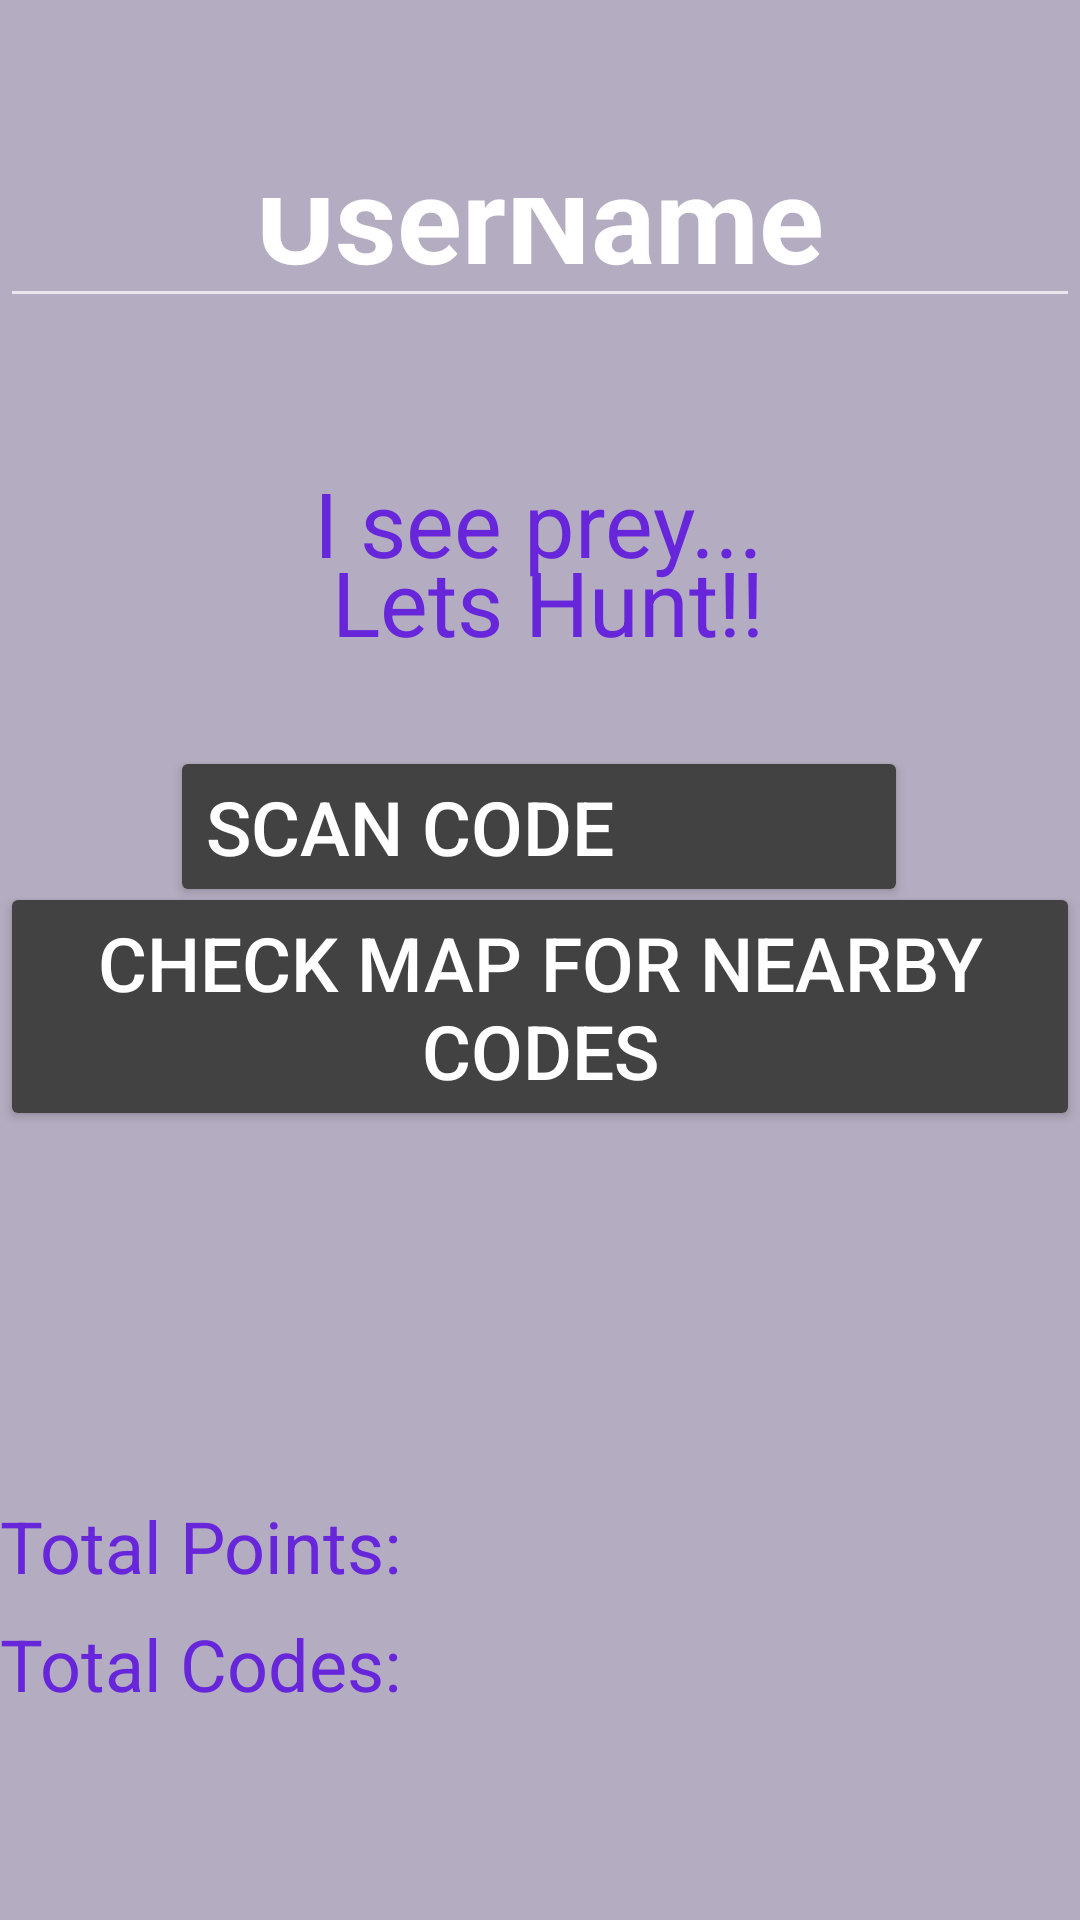

Layout XML and referenced resources for this Android screen:
<!-- AndroidManifest.xml: application theme Theme.AppCompat -->
<!-- res/layout/xnotused_homescreen2.xml -->
<?xml version="1.0" encoding="utf-8"?>
<androidx.constraintlayout.widget.ConstraintLayout
    xmlns:android="http://schemas.android.com/apk/res/android"
    xmlns:tools="http://schemas.android.com/tools"
    xmlns:app="http://schemas.android.com/apk/res-auto"
    android:layout_width="match_parent"
    android:layout_height="match_parent"
    android:background="#B4ADC1"
    tools:context=".NOTUSEDMainActivity">


    <EditText
        android:id="@+id/UserName"
        android:layout_width="wrap_content"
        android:layout_height="50dp"
        android:layout_marginTop="56dp"
        android:ems="50"
        android:textSize="40dp"
        android:gravity="center_horizontal"
        android:inputType="textPersonName"
        android:text="UserName"
        android:textStyle="bold"
        app:layout_constraintEnd_toEndOf="parent"
        app:layout_constraintStart_toStartOf="parent"
        app:layout_constraintTop_toTopOf="parent" />

    <TextView
            android:id="@+id/TotalPoints"
            android:layout_width="match_parent"
            android:layout_height="wrap_content"
            android:text="Total Points:"
            android:textColor="#6726DA"
            android:textSize="24sp"
            app:layout_constraintBottom_toBottomOf="parent"
            app:layout_constraintEnd_toEndOf="parent"
            app:layout_constraintHorizontal_bias="0.252"
            app:layout_constraintStart_toStartOf="parent"
            app:layout_constraintTop_toTopOf="parent"
            app:layout_constraintVertical_bias="0.821" />

        <TextView
            android:id="@+id/TotalCodes"
            android:layout_width="match_parent"
            android:layout_height="wrap_content"
            android:text="Total Codes:"

            android:textColor="#6726DA"
            android:textSize="24sp"
            app:layout_constraintBottom_toBottomOf="parent"
            app:layout_constraintEnd_toEndOf="parent"
            app:layout_constraintHorizontal_bias="0.0"
            app:layout_constraintStart_toStartOf="parent"
            app:layout_constraintTop_toTopOf="parent"
            app:layout_constraintVertical_bias="0.886" />

    <Button
        android:id="@+id/Scan_code"
        android:layout_width="wrap_content"
        android:layout_height="wrap_content"
        android:backgroundTint="@color/cardview_dark_background"
        android:gravity="center_vertical"
        android:paddingLeft="98dp"
        android:paddingEnd="98dp"
        android:text="Scan Code"
        android:textSize="25dp"
        app:layout_constraintBottom_toBottomOf="parent"
        app:layout_constraintEnd_toEndOf="parent"
        app:layout_constraintHorizontal_bias="0.498"
        app:layout_constraintStart_toStartOf="parent"
        app:layout_constraintTop_toTopOf="parent"
        app:layout_constraintVertical_bias="0.424" />

    <Button
        android:id="@+id/Check_map"
        android:layout_width="wrap_content"
        android:layout_height="wrap_content"
        android:text="Check map for nearby codes"
        android:backgroundTint="@color/cardview_dark_background"
        android:paddingLeft="20dp"
        android:paddingRight="20dp"
        android:textSize="25dp"
        app:layout_constraintBottom_toBottomOf="parent"
        app:layout_constraintEnd_toEndOf="parent"
        app:layout_constraintHorizontal_bias="0.498"
        app:layout_constraintStart_toStartOf="parent"
        app:layout_constraintTop_toTopOf="parent"
        app:layout_constraintVertical_bias="0.528" />

    <TextView
        android:id="@+id/Opening_text"
        android:layout_width="wrap_content"
        android:layout_height="wrap_content"
        android:text="I see prey..."
        android:textColor="#6726DA"
        android:textSize="30sp"
        app:layout_constraintBottom_toBottomOf="parent"
        app:layout_constraintEnd_toEndOf="parent"
        app:layout_constraintHorizontal_bias="0.498"
        app:layout_constraintStart_toStartOf="parent"
        app:layout_constraintTop_toBottomOf="@+id/UserName"
        app:layout_constraintVertical_bias="0.097" />

    <TextView
        android:id="@+id/lets_hunt"
        android:layout_width="wrap_content"
        android:layout_height="wrap_content"
        android:text="Lets Hunt!!"
        android:textColor="#6726DA"
        android:textSize="30sp"
        app:layout_constraintBottom_toBottomOf="parent"
        app:layout_constraintEnd_toEndOf="parent"
        app:layout_constraintHorizontal_bias="0.512"
        app:layout_constraintStart_toStartOf="parent"
        app:layout_constraintTop_toTopOf="parent"
        app:layout_constraintVertical_bias="0.301" />


</androidx.constraintlayout.widget.ConstraintLayout>
<!-- resources referenced by this layout -->
<resources>

</resources>
